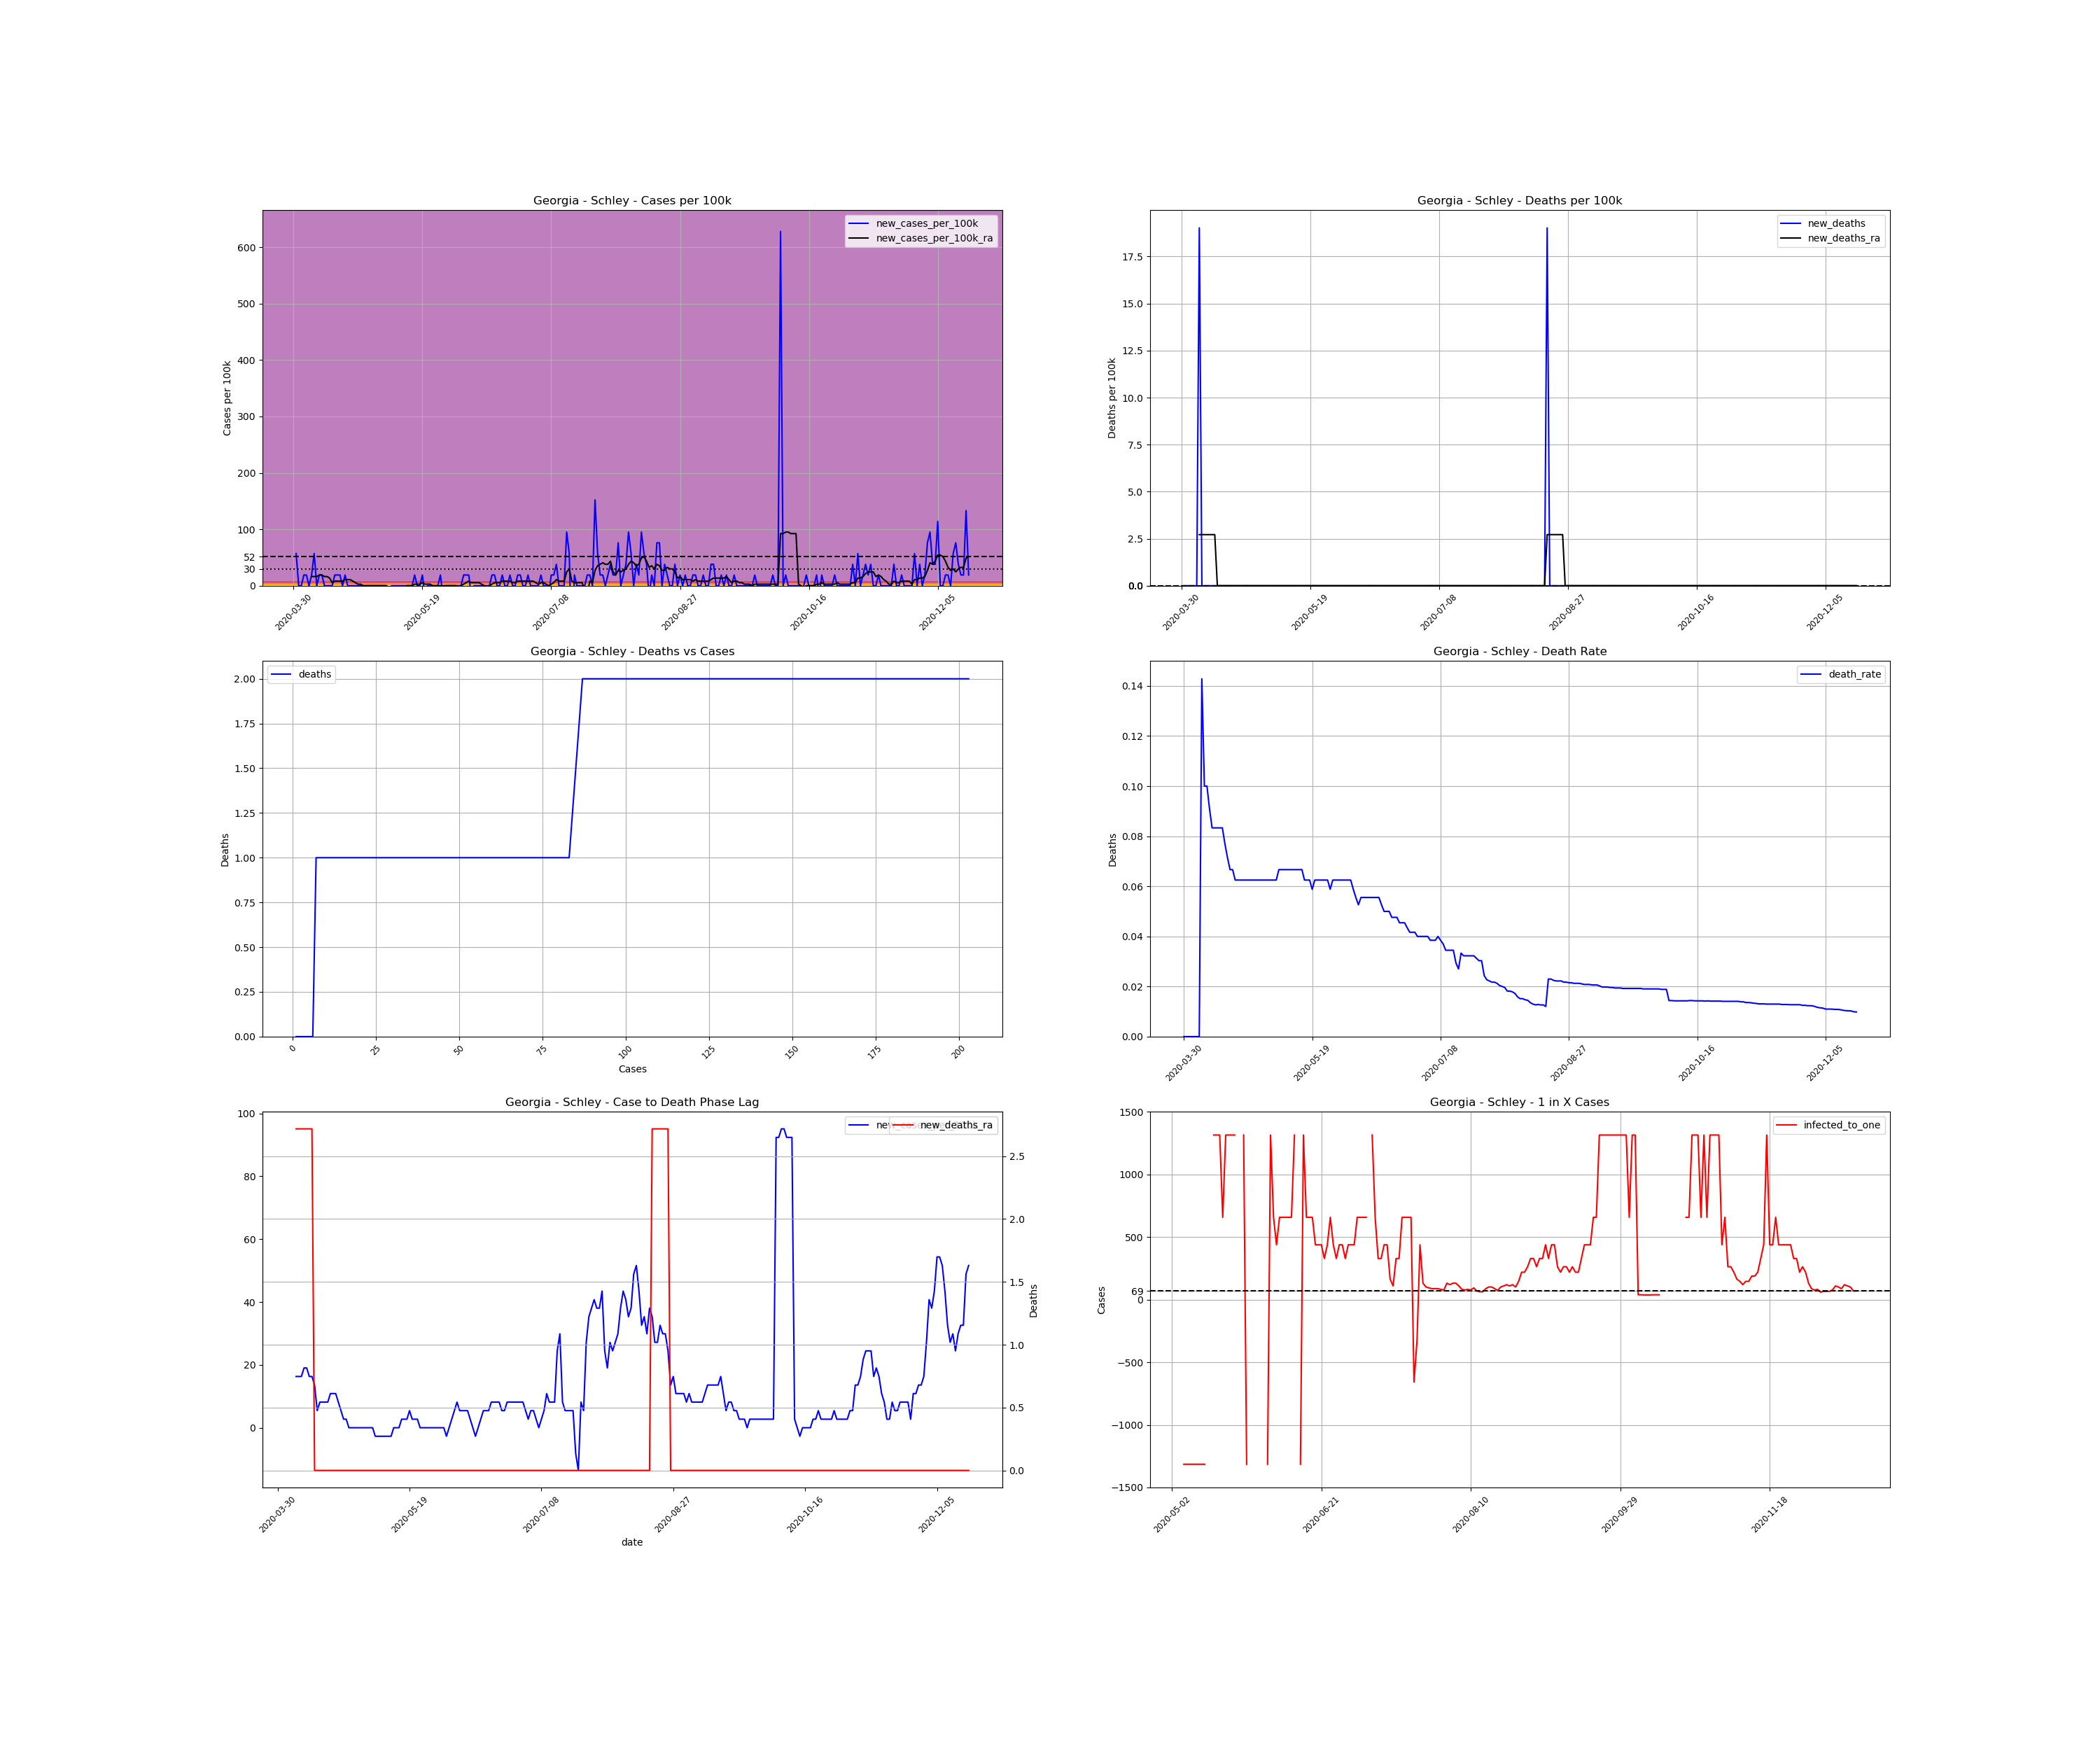

The file beside this chart, header and first rows:
, date, county, state, fips, cases, deaths, COUNTY, STNAME, CTYNAME, POPESTIMATE2019, cases_per_100k, deaths_per_100k, death_rate, new_cases, new_cases_per_100k, new_deaths, new_cases_per_100k_ra, new_deaths_ra, active_cases, infected_to_one
536389, 2020-03-30, Schley, Georgia, 13249, 1, 0.0, 249, Georgia, Schley, 5257, 19.02, 0.0, 0.0, , , , , , , 
536390, 2020-03-31, Schley, Georgia, 13249, 4, 0.0, 249, Georgia, Schley, 5257, 76.09, 0.0, 0.0, 3.0, 57.07, 0.0, , , , 
536391, 2020-04-01, Schley, Georgia, 13249, 4, 0.0, 249, Georgia, Schley, 5257, 76.09, 0.0, 0.0, 0.0, 0.0, 0.0, , , , 
536392, 2020-04-02, Schley, Georgia, 13249, 4, 0.0, 249, Georgia, Schley, 5257, 76.09, 0.0, 0.0, 0.0, 0.0, 0.0, , , , 
536393, 2020-04-03, Schley, Georgia, 13249, 5, 0.0, 249, Georgia, Schley, 5257, 95.11, 0.0, 0.0, 1.0, 19.02, 0.0, , , , 
536394, 2020-04-04, Schley, Georgia, 13249, 6, 0.0, 249, Georgia, Schley, 5257, 114.1, 0.0, 0.0, 1.0, 19.02, 0.0, , , , 
536395, 2020-04-05, Schley, Georgia, 13249, 6, 0.0, 249, Georgia, Schley, 5257, 114.1, 0.0, 0.0, 0.0, 0.0, 0.0, , , , 
536396, 2020-04-06, Schley, Georgia, 13249, 7, 1.0, 249, Georgia, Schley, 5257, 133.2, 19.02, 0.1429, 1.0, 19.02, 19.02, 16.3, 2.717, , 
536397, 2020-04-07, Schley, Georgia, 13249, 10, 1.0, 249, Georgia, Schley, 5257, 190.2, 19.02, 0.1, 3.0, 57.07, 0.0, 16.3, 2.717, 9.0, 146
536398, 2020-04-08, Schley, Georgia, 13249, 10, 1.0, 249, Georgia, Schley, 5257, 190.2, 19.02, 0.1, 0.0, 0.0, 0.0, 16.3, 2.717, 6.0, 219
536399, 2020-04-09, Schley, Georgia, 13249, 11, 1.0, 249, Georgia, Schley, 5257, 209.2, 19.02, 0.09091, 1.0, 19.02, 0.0, 19.02, 2.717, 7.0, 187.8
536400, 2020-04-10, Schley, Georgia, 13249, 12, 1.0, 249, Georgia, Schley, 5257, 228.3, 19.02, 0.08333, 1.0, 19.02, 0.0, 19.02, 2.717, 8.0, 164.3
536401, 2020-04-11, Schley, Georgia, 13249, 12, 1.0, 249, Georgia, Schley, 5257, 228.3, 19.02, 0.08333, 0.0, 0.0, 0.0, 16.3, 2.717, 7.0, 187.8
536402, 2020-04-12, Schley, Georgia, 13249, 12, 1.0, 249, Georgia, Schley, 5257, 228.3, 19.02, 0.08333, 0.0, 0.0, 0.0, 16.3, 2.717, 6.0, 219
536403, 2020-04-13, Schley, Georgia, 13249, 12, 1.0, 249, Georgia, Schley, 5257, 228.3, 19.02, 0.08333, 0.0, 0.0, 0.0, 13.59, 0.0, 6.0, 219
536404, 2020-04-14, Schley, Georgia, 13249, 12, 1.0, 249, Georgia, Schley, 5257, 228.3, 19.02, 0.08333, 0.0, 0.0, 0.0, 5.435, 0.0, 5.0, 262.9
536405, 2020-04-15, Schley, Georgia, 13249, 13, 1.0, 249, Georgia, Schley, 5257, 247.3, 19.02, 0.07692, 1.0, 19.02, 0.0, 8.152, 0.0, 3.0, 438.1
536406, 2020-04-16, Schley, Georgia, 13249, 14, 1.0, 249, Georgia, Schley, 5257, 266.3, 19.02, 0.07143, 1.0, 19.02, 0.0, 8.152, 0.0, 4.0, 328.6
536407, 2020-04-17, Schley, Georgia, 13249, 15, 1.0, 249, Georgia, Schley, 5257, 285.3, 19.02, 0.06667, 1.0, 19.02, 0.0, 8.152, 0.0, 4.0, 328.6
536408, 2020-04-18, Schley, Georgia, 13249, 15, 1.0, 249, Georgia, Schley, 5257, 285.3, 19.02, 0.06667, 0.0, 0.0, 0.0, 8.152, 0.0, 3.0, 438.1
536409, 2020-04-19, Schley, Georgia, 13249, 16, 1.0, 249, Georgia, Schley, 5257, 304.4, 19.02, 0.0625, 1.0, 19.02, 0.0, 10.87, 0.0, 4.0, 328.6
536410, 2020-04-20, Schley, Georgia, 13249, 16, 1.0, 249, Georgia, Schley, 5257, 304.4, 19.02, 0.0625, 0.0, 0.0, 0.0, 10.87, 0.0, 4.0, 328.6
536411, 2020-04-21, Schley, Georgia, 13249, 16, 1.0, 249, Georgia, Schley, 5257, 304.4, 19.02, 0.0625, 0.0, 0.0, 0.0, 10.87, 0.0, 4.0, 328.6
536412, 2020-04-22, Schley, Georgia, 13249, 16, 1.0, 249, Georgia, Schley, 5257, 304.4, 19.02, 0.0625, 0.0, 0.0, 0.0, 8.152, 0.0, 4.0, 328.6
536413, 2020-04-23, Schley, Georgia, 13249, 16, 1.0, 249, Georgia, Schley, 5257, 304.4, 19.02, 0.0625, 0.0, 0.0, 0.0, 5.435, 0.0, 3.0, 438.1
536414, 2020-04-24, Schley, Georgia, 13249, 16, 1.0, 249, Georgia, Schley, 5257, 304.4, 19.02, 0.0625, 0.0, 0.0, 0.0, 2.717, 0.0, 2.0, 657.1
536415, 2020-04-25, Schley, Georgia, 13249, 16, 1.0, 249, Georgia, Schley, 5257, 304.4, 19.02, 0.0625, 0.0, 0.0, 0.0, 2.717, 0.0, 1.0, 1314
536416, 2020-04-26, Schley, Georgia, 13249, 16, 1.0, 249, Georgia, Schley, 5257, 304.4, 19.02, 0.0625, 0.0, 0.0, 0.0, 0.0, 0.0, 1.0, 1314
536417, 2020-04-27, Schley, Georgia, 13249, 16, 1.0, 249, Georgia, Schley, 5257, 304.4, 19.02, 0.0625, 0.0, 0.0, 0.0, 0.0, 0.0, 0.0, inf
536418, 2020-04-28, Schley, Georgia, 13249, 16, 1.0, 249, Georgia, Schley, 5257, 304.4, 19.02, 0.0625, 0.0, 0.0, 0.0, 0.0, 0.0, 0.0, inf
536419, 2020-04-29, Schley, Georgia, 13249, 16, 1.0, 249, Georgia, Schley, 5257, 304.4, 19.02, 0.0625, 0.0, 0.0, 0.0, 0.0, 0.0, 0.0, inf
536420, 2020-04-30, Schley, Georgia, 13249, 16, 1.0, 249, Georgia, Schley, 5257, 304.4, 19.02, 0.0625, 0.0, 0.0, 0.0, 0.0, 0.0, 0.0, inf
536421, 2020-05-01, Schley, Georgia, 13249, 16, 1.0, 249, Georgia, Schley, 5257, 304.4, 19.02, 0.0625, 0.0, 0.0, 0.0, 0.0, 0.0, 0.0, inf
536422, 2020-05-02, Schley, Georgia, 13249, 16, 1.0, 249, Georgia, Schley, 5257, 304.4, 19.02, 0.0625, 0.0, 0.0, 0.0, 0.0, 0.0, 0.0, inf
536423, 2020-05-03, Schley, Georgia, 13249, 16, 1.0, 249, Georgia, Schley, 5257, 304.4, 19.02, 0.0625, 0.0, 0.0, 0.0, 0.0, 0.0, 0.0, inf
536424, 2020-05-04, Schley, Georgia, 13249, 16, 1.0, 249, Georgia, Schley, 5257, 304.4, 19.02, 0.0625, 0.0, 0.0, 0.0, 0.0, 0.0, 0.0, inf
536425, 2020-05-05, Schley, Georgia, 13249, 16, 1.0, 249, Georgia, Schley, 5257, 304.4, 19.02, 0.0625, 0.0, 0.0, 0.0, 0.0, 0.0, 0.0, inf
536426, 2020-05-06, Schley, Georgia, 13249, 15, 1.0, 249, Georgia, Schley, 5257, 285.3, 19.02, 0.06667, -1.0, -19.02, 0.0, -2.717, 0.0, -1.0, -1314
536427, 2020-05-07, Schley, Georgia, 13249, 15, 1.0, 249, Georgia, Schley, 5257, 285.3, 19.02, 0.06667, 0.0, 0.0, 0.0, -2.717, 0.0, -1.0, -1314
536428, 2020-05-08, Schley, Georgia, 13249, 15, 1.0, 249, Georgia, Schley, 5257, 285.3, 19.02, 0.06667, 0.0, 0.0, 0.0, -2.717, 0.0, -1.0, -1314
536429, 2020-05-09, Schley, Georgia, 13249, 15, 1.0, 249, Georgia, Schley, 5257, 285.3, 19.02, 0.06667, 0.0, 0.0, 0.0, -2.717, 0.0, -1.0, -1314
536430, 2020-05-10, Schley, Georgia, 13249, 15, 1.0, 249, Georgia, Schley, 5257, 285.3, 19.02, 0.06667, 0.0, 0.0, 0.0, -2.717, 0.0, -1.0, -1314
536431, 2020-05-11, Schley, Georgia, 13249, 15, 1.0, 249, Georgia, Schley, 5257, 285.3, 19.02, 0.06667, 0.0, 0.0, 0.0, -2.717, 0.0, -1.0, -1314
536432, 2020-05-12, Schley, Georgia, 13249, 15, 1.0, 249, Georgia, Schley, 5257, 285.3, 19.02, 0.06667, 0.0, 0.0, 0.0, -2.717, 0.0, -1.0, -1314
536433, 2020-05-13, Schley, Georgia, 13249, 15, 1.0, 249, Georgia, Schley, 5257, 285.3, 19.02, 0.06667, 0.0, 0.0, 0.0, 0.0, 0.0, -1.0, -1314
536434, 2020-05-14, Schley, Georgia, 13249, 15, 1.0, 249, Georgia, Schley, 5257, 285.3, 19.02, 0.06667, 0.0, 0.0, 0.0, 0.0, 0.0, 0.0, inf
536435, 2020-05-15, Schley, Georgia, 13249, 15, 1.0, 249, Georgia, Schley, 5257, 285.3, 19.02, 0.06667, 0.0, 0.0, 0.0, 0.0, 0.0, 0.0, inf
536436, 2020-05-16, Schley, Georgia, 13249, 16, 1.0, 249, Georgia, Schley, 5257, 304.4, 19.02, 0.0625, 1.0, 19.02, 0.0, 2.717, 0.0, 1.0, 1314
536437, 2020-05-17, Schley, Georgia, 13249, 16, 1.0, 249, Georgia, Schley, 5257, 304.4, 19.02, 0.0625, 0.0, 0.0, 0.0, 2.717, 0.0, 1.0, 1314
536438, 2020-05-18, Schley, Georgia, 13249, 16, 1.0, 249, Georgia, Schley, 5257, 304.4, 19.02, 0.0625, 0.0, 0.0, 0.0, 2.717, 0.0, 1.0, 1314
536439, 2020-05-19, Schley, Georgia, 13249, 17, 1.0, 249, Georgia, Schley, 5257, 323.4, 19.02, 0.05882, 1.0, 19.02, 0.0, 5.435, 0.0, 2.0, 657.1
536440, 2020-05-20, Schley, Georgia, 13249, 16, 1.0, 249, Georgia, Schley, 5257, 304.4, 19.02, 0.0625, -1.0, -19.02, 0.0, 2.717, 0.0, 1.0, 1314
536441, 2020-05-21, Schley, Georgia, 13249, 16, 1.0, 249, Georgia, Schley, 5257, 304.4, 19.02, 0.0625, 0.0, 0.0, 0.0, 2.717, 0.0, 1.0, 1314
536442, 2020-05-22, Schley, Georgia, 13249, 16, 1.0, 249, Georgia, Schley, 5257, 304.4, 19.02, 0.0625, 0.0, 0.0, 0.0, 2.717, 0.0, 1.0, 1314
536443, 2020-05-23, Schley, Georgia, 13249, 16, 1.0, 249, Georgia, Schley, 5257, 304.4, 19.02, 0.0625, 0.0, 0.0, 0.0, 0.0, 0.0, 1.0, 1314
536444, 2020-05-24, Schley, Georgia, 13249, 16, 1.0, 249, Georgia, Schley, 5257, 304.4, 19.02, 0.0625, 0.0, 0.0, 0.0, 0.0, 0.0, 0.0, inf
536445, 2020-05-25, Schley, Georgia, 13249, 16, 1.0, 249, Georgia, Schley, 5257, 304.4, 19.02, 0.0625, 0.0, 0.0, 0.0, 0.0, 0.0, 0.0, inf
536446, 2020-05-26, Schley, Georgia, 13249, 17, 1.0, 249, Georgia, Schley, 5257, 323.4, 19.02, 0.05882, 1.0, 19.02, 0.0, 0.0, 0.0, 1.0, 1314
536447, 2020-05-27, Schley, Georgia, 13249, 16, 1.0, 249, Georgia, Schley, 5257, 304.4, 19.02, 0.0625, -1.0, -19.02, 0.0, 0.0, 0.0, -1.0, -1314
536448, 2020-05-28, Schley, Georgia, 13249, 16, 1.0, 249, Georgia, Schley, 5257, 304.4, 19.02, 0.0625, 0.0, 0.0, 0.0, 0.0, 0.0, 0.0, inf
... 203 more rows
